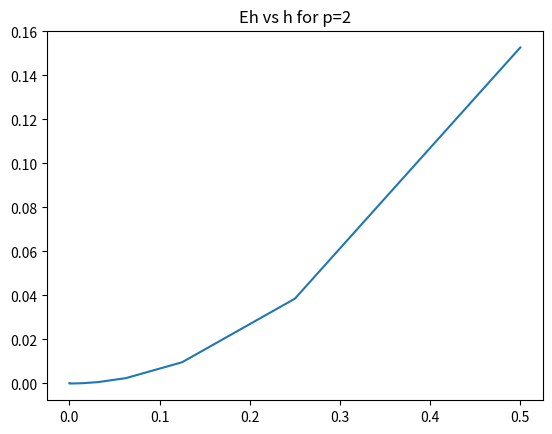
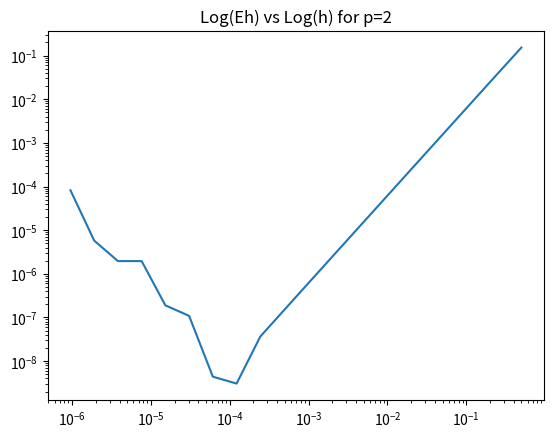
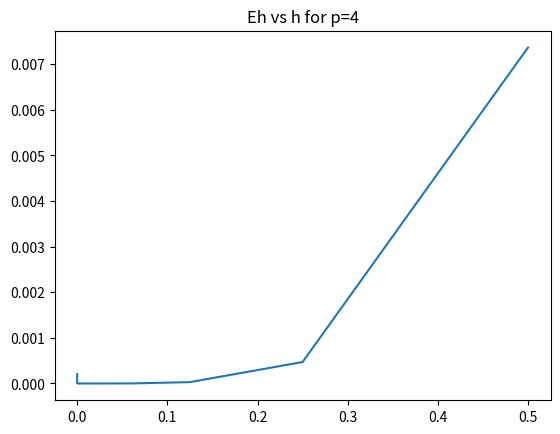
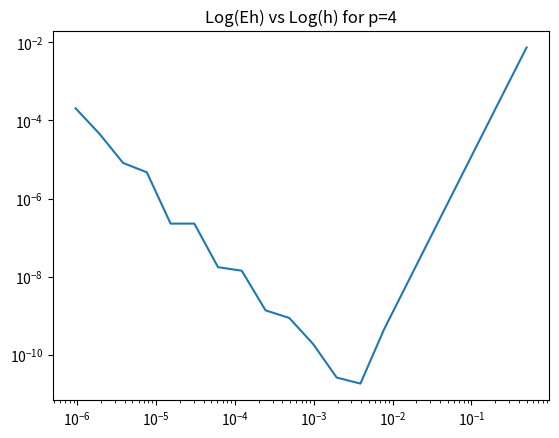
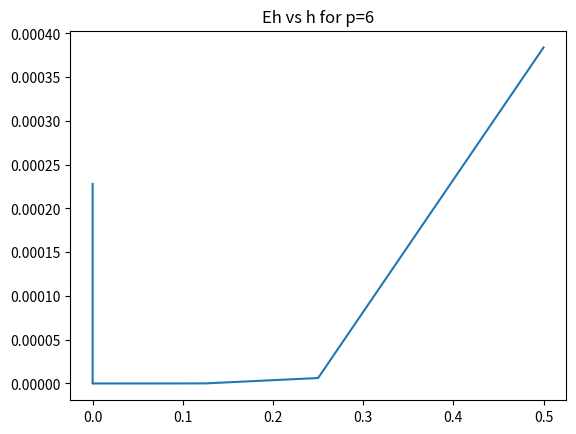
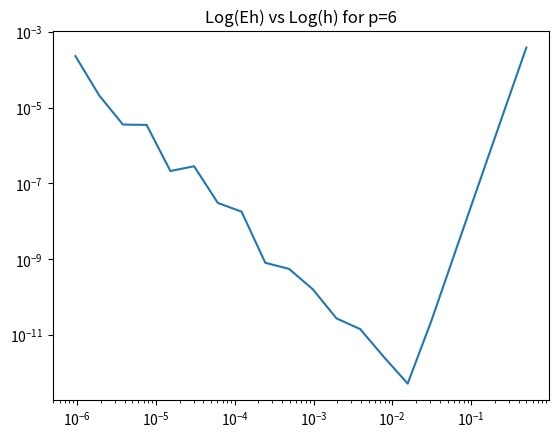

The matplotlib source for these figures, in order:
import numpy as np
import matplotlib.pyplot as plt
from matplotlib import cm
import pandas as pd
from scipy.integrate import quad
from sympy import *

k,m,n,c= symbols('k m n c', integer=True,positive=True)


class Ejercicios06:

    def punto_1a(self, display_content, graph):
        r, theta = symbols('r theta')
        n = symbols('n', integer=True, positive=True)
        rho = 7

        f = cos(theta)**2
        

        a0 = (1/pi) * integrate(f, (theta, -pi, pi))
        an = (1/(pi*(rho**n))) * integrate(f * cos(n*theta), (theta, -pi, pi))
        bn = (1/(pi*(rho**n))) * integrate(f * sin(n*theta), (theta, -pi, pi))
        u = (1/2) + ((r**2)/98) * cos(2*theta)
        

        if display_content:
            print('La funcion es: ', simplify(f))
            print('El coeficiente a0 es: ', simplify(a0))
            print('El coeficiente an es: ', simplify(an))
            print('El coeficiente bn es: ', simplify(bn))
            print('La función solución es: ', simplify(u))

        if graph:
            domain_radius = np.linspace(0, rho, 200)
            domain_theta = np.linspace(-np.pi, np.pi, 200)
            rd, th = np.meshgrid(domain_radius, domain_theta)
            y = lambdify([r, theta], u, 'numpy')

            plt.subplots(figsize=(8, 8))
            plt.subplot(projection="polar")
            plt.pcolormesh(th, rd, y(rd,th), cmap=cm.coolwarm)
            plt.grid()
            plt.show()

    def punto_1b(self, display_content, graph):
        r, theta = symbols('r theta')
        n = symbols('n', integer=True, positive=True)
        rho = 6

        f = sin(theta)**3 + cos(theta)**2
        

        a0 = (1/pi) * integrate(f, (theta, -pi, pi))
        an = (1/(pi*(rho**n))) * integrate(f * cos(n*theta), (theta, -pi, pi))
        bn = (1/(pi*(rho**n))) * integrate(f * sin(n*theta), (theta, -pi, pi))
        u  = (1/2) + ((r**2)/72) * cos(2*theta) + ((r/8) * sin(theta)) - ((r**3)/864) * sin(3*theta)
        

        if display_content:
            print('La funcion es: ', simplify(f))
            print('El coeficiente a0 es: ', simplify(a0))
            print('El coeficiente an es: ', simplify(an))
            print('El coeficiente bn es: ', simplify(bn))
            print('La función solución es: ', simplify(u))

        if graph:
            domain_radius = np.linspace(0, rho, 200)
            domain_theta = np.linspace(-np.pi, np.pi, 200)
            rd, th = np.meshgrid(domain_radius, domain_theta)
            y = lambdify([r, theta], u, 'numpy')

            plt.subplots(figsize=(8, 8))
            plt.subplot(projection="polar")
            plt.pcolormesh(th, rd, y(rd,th), cmap=cm.coolwarm)
            plt.grid()
            plt.show()

    def punto_2a(self, display_content, graph):
        r, theta = symbols('r theta')
        n = symbols('n', integer=True, positive=True)
        rho = 4

        f = 256 * cos(theta)**2 * sin(theta)**2
        

        a0 = (1/pi) * integrate(f, (theta, -pi, pi))
        an = (1/(pi*(rho**n))) * integrate(f * cos(n*theta), (theta, -pi, pi))
        bn = (1/(pi*(rho**n))) * integrate(f * sin(n*theta), (theta, -pi, pi))
        u  = 32 - 1/8* r**4 * cos(4*theta)
        

        if display_content:
            print('La funcion es: ', simplify(f))
            print('El coeficiente a0 es: ', simplify(a0))
            print('El coeficiente an es: ', simplify(an))
            print('El coeficiente bn es: ', simplify(bn))
            print('La función solución es: ', simplify(u))

        if graph:
            domain_radius = np.linspace(0, rho, 200)
            domain_theta = np.linspace(-np.pi, np.pi, 200)
            rd, th = np.meshgrid(domain_radius, domain_theta)
            y = lambdify([r, theta], u, 'numpy')

            plt.subplots(figsize=(8, 8))
            plt.subplot(projection="polar")
            plt.pcolormesh(th, rd, y(rd,th), cmap=cm.coolwarm)
            plt.grid()
            plt.show()

        s = Symbol('s')
        r = 3
        theta = pi/2
        integral = (1/(2*pi)) * ((rho**2 - r**2)/(rho**2 + r**2 - 2*rho*r*cos(theta - s))) * 256 * cos(theta)**2 * sin(theta)**2
        print(integral)
        js = lambdify(s, integral, 'numpy')
        print(quad(lambda s: js(s), -pi, pi))

    def punto_2b(self, display_content, graph):
        r, theta = symbols('r theta')
        n = symbols('n', integer=True, positive=True)
        rho = 3

        f = 3 * (cos(theta) - sin(theta))
        

        a0 = (1/pi) * integrate(f, (theta, -pi, pi))
        an = (1/(pi*(rho**n))) * integrate(f * cos(n*theta), (theta, -pi, pi))
        bn = (1/(pi*(rho**n))) * integrate(f * sin(n*theta), (theta, -pi, pi))
        u  = r*cos(theta) - r*sin(theta)
        

        if display_content:
            print('La funcion es: ', simplify(f))
            print('El coeficiente a0 es: ', simplify(a0))
            print('El coeficiente an es: ', simplify(an))
            print('El coeficiente bn es: ', simplify(bn))
            print('La función solución es: ', simplify(u))

        if graph:
            domain_radius = np.linspace(0, rho, 200)
            domain_theta = np.linspace(-np.pi, np.pi, 200)
            rd, th = np.meshgrid(domain_radius, domain_theta)
            y = lambdify([r, theta], u, 'numpy')

            plt.subplots(figsize=(8, 8))
            plt.subplot(projection="polar")
            plt.pcolormesh(th, rd, y(rd,th), cmap=cm.coolwarm)
            plt.grid()
            plt.show()

        s = Symbol('s')
        r = 3
        theta = pi/2
        integral = (1/(2*pi)) * ((rho**2 - r**2)/(rho**2 + r**2 - 2*rho*r*cos(theta - s))) * 3*(cos(s) - sin(s))
        print(integral)
        js = lambdify(s, integral, 'numpy')
        print(quad(lambda s: js(s), -pi, pi))


    def punto_3a(self):
        #Cálculo de los coeficientes con grado de precisión p=2
        a = np.array([[1, 1, 1], [-1, 0, 1], [1, 0, 1]])
        b = np.array([0,0,1])
        x = np.linalg.solve(a,b)

        print('Los coeficientes para d=2 y p=2 son: ', x)

        #Cálculo de los coeficientes con grado de precisión p=4
        a = np.array([[1, 1, 1, 1, 1], [-2, -1, 0, 1, 2], [4, 1, 0, 1, 4], [-8, -1, 0, 1, 8], [16, 1, 0, 1, 16]])
        b = np.array([0,0,1,0,0])
        x = np.linalg.solve(a,b)

        print('Los coeficientes para d=2 y p=4 son: ', x)


        #Cálculo de los coeficientes con grado de precisión p=6
        a = np.array([[1, 1, 1, 1, 1, 1, 1], [-3, -2, -1, 0 , 1, 2, 3], [9, 4, 1, 0, 1, 4, 9], [-27, -8, -1, 0, 1, 8, 27], [81, 16, 1, 0, 1, 16, 81], [-243, -32, -1, 0, 1, 32, 243], [729, 64, 1, 0, 1, 64, 729]])
        b = np.array([0,0,1,0,0,0,0])
        x = np.linalg.solve(a,b)

        print('Los coeficientes para d=2 y p=6 son: ', x)

    def punto_3b(self):
        #Cálculo de la tabla para un grado de precisión p=2
        df = pd.DataFrame(columns = ['j', '2**j', "f(2)x", 'E', 'alpha_h'], index = range(1,21))

        f_x              = lambda x: 2*x*np.sin(x) - np.cos(x)
        f_2x             = lambda x: 5*np.cos(x) - 2*x*np.sin(x)
        f_2x_approximate = lambda x, h: (f_x(0.5 + h) - 2*f_x(0.5) + f_x(0.5 - h))/(h**2)

        for j in range(1, 21):
            h = 2**(-j)
            df.loc[j] = [j, 2**j, f_2x_approximate(0.5, h), abs(f_2x(0.5) - f_2x_approximate(0.5, h)), -1]

        for j in range(1, 20):
            if j > 1:
                numerator   = np.log(df.iloc[j]['E']/df.iloc[j - 1]['E'])
                denominator = np.log(2**(-j)/2**(-j + 1))
                df.iloc[j]['alpha_h']  = numerator/denominator

        h = [2**(-j) for j in range(1, 21)]
        plt.plot(h, np.array(df['E']))
        plt.title('Eh vs h for p=2')
        plt.show()
        plt.loglog(h , np.array(df['E']))
        plt.title('Log(Eh) vs Log(h) for p=2')
        plt.show()

        #Cálculo de la tabla para un grado de precisión p=4
        df = pd.DataFrame(columns = ['j', '2**j', "f(2)x", 'E', 'alpha_h'], index = range(1,21))

        f_x              = lambda x: 2*x*np.sin(x) - np.cos(x)
        f_2x             = lambda x: 5*np.cos(x) - 2*x*np.sin(x)
        f_2x_approximate = lambda x, h: (- 1/12 * f_x(0.5 + 2*h) + 4/3 * f_x(0.5 + h) - 5/2 * f_x(0.5) + 4/3 * f_x(0.5 - h) - 1/12 * f_x(0.5 - 2*h))/(h**2)

        for j in range(1, 21):
            h = 2**(-j)
            df.loc[j] = [j, 2**j, f_2x_approximate(0.5, h), abs(f_2x(0.5) - f_2x_approximate(0.5, h)), -1]

        for j in range(1, 20):
            if j > 1:
                numerator   = np.log(df.iloc[j]['E']/df.iloc[j - 1]['E'])
                denominator = np.log(2**(-j)/2**(-j + 1))
                df.iloc[j]['alpha_h']  = numerator/denominator

        h = [2**(-j) for j in range(1, 21)]
        plt.plot(h, np.array(df['E']))
        plt.title('Eh vs h for p=4')
        plt.show()
        plt.loglog(h , np.array(df['E']))
        plt.title('Log(Eh) vs Log(h) for p=4')
        plt.show()

        #Cálculo de la tabla para un grado de precisión p=6
        df = pd.DataFrame(columns = ['j', '2**j', "f(2)x", 'E', 'alpha_h'], index = range(1,21))

        f_x              = lambda x: 2*x*np.sin(x) - np.cos(x)
        f_2x             = lambda x: 5*np.cos(x) - 2*x*np.sin(x)
        f_2x_approximate = lambda x, h: (1/90 * f_x(0.5 + 3*h) - 3/20 * f_x(0.5 + 2*h) + 3/2 * f_x(0.5 + h) - 49/18 * f_x(0.5) + 3/2 * f_x(0.5 - h) - 3/20 * f_x(0.5 - 2*h) + 1/90 * f_x(0.5 - 3*h))/(h**2)

        for j in range(1, 21):
            h = 2**(-j)
            df.loc[j] = [j, 2**j, f_2x_approximate(0.5, h), abs(f_2x(0.5) - f_2x_approximate(0.5, h)), -1]

        for j in range(1, 20):
            if j > 1:
                numerator   = np.log(df.iloc[j]['E']/df.iloc[j - 1]['E'])
                denominator = np.log(2**(-j)/2**(-j + 1))
                df.iloc[j]['alpha_h']  = numerator/denominator

        h = [2**(-j) for j in range(1, 21)]
        plt.plot(h, np.array(df['E']))
        plt.title('Eh vs h for p=6')
        plt.show()
        plt.loglog(h , np.array(df['E']))
        plt.title('Log(Eh) vs Log(h) for p=6')
        plt.show()



if __name__ == "__main__":
    ejercicio = Ejercicios06()
    ejercicio.punto_3b()
